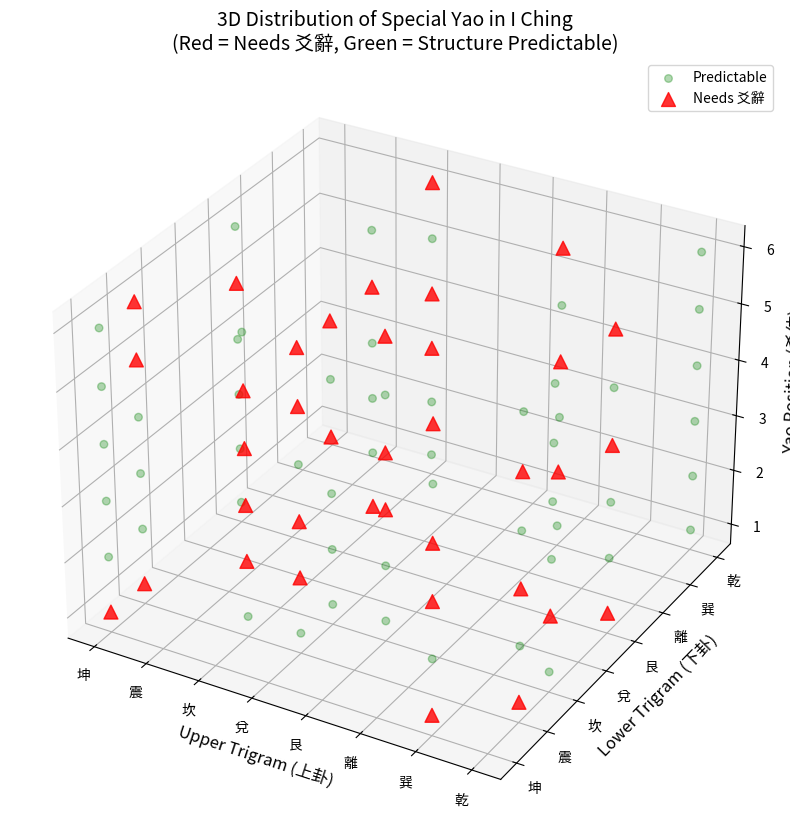
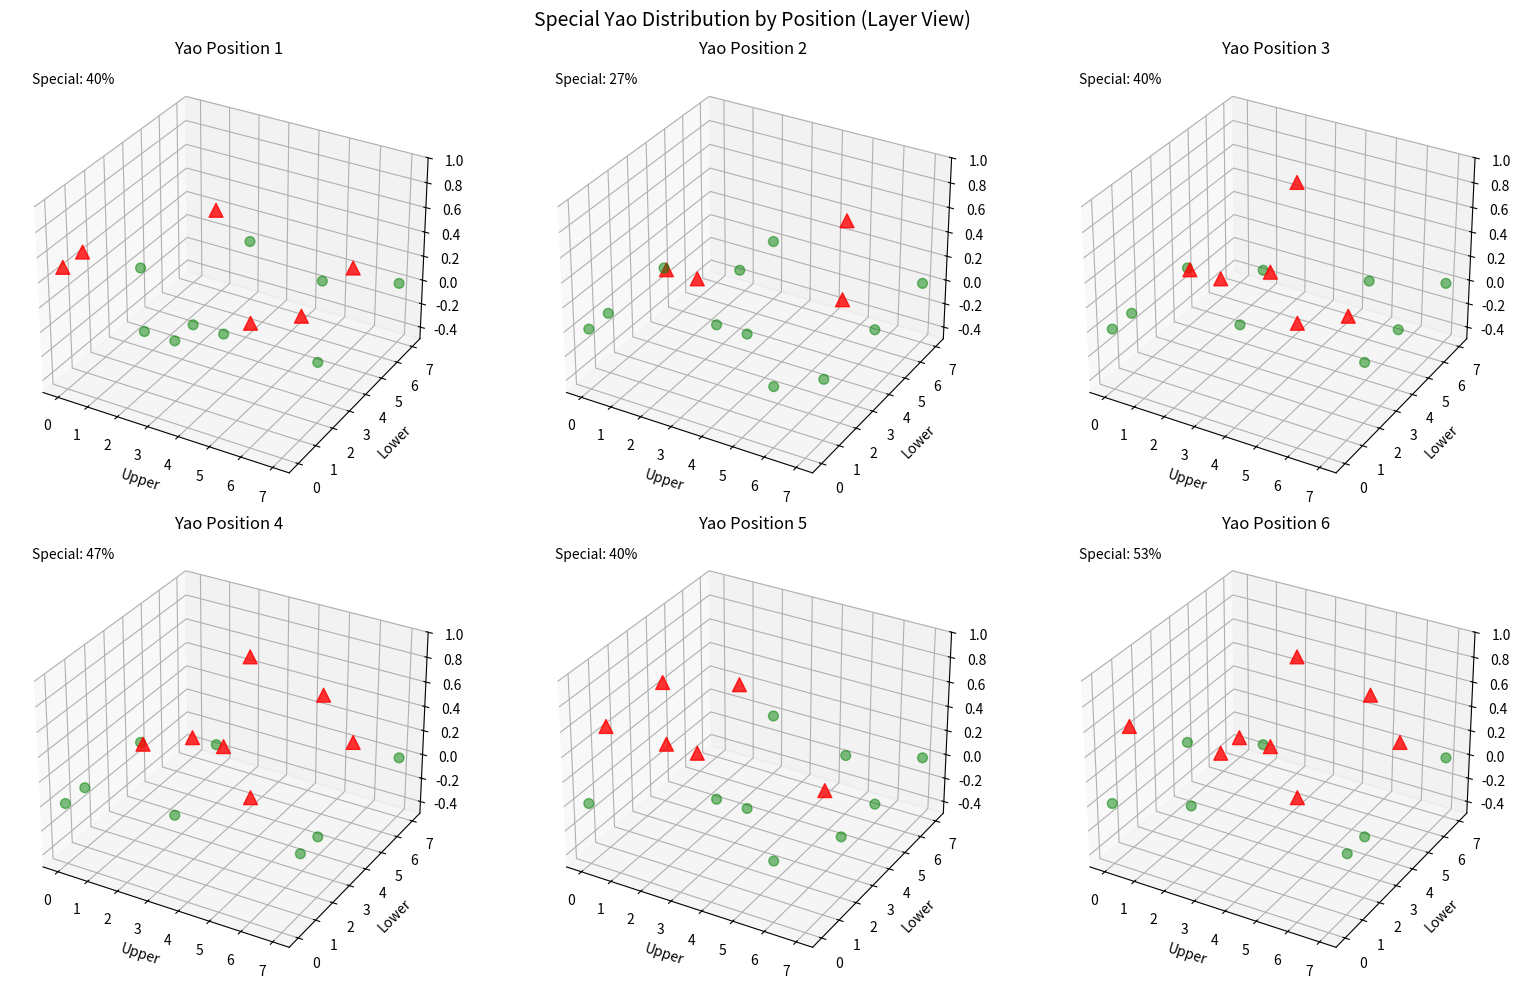
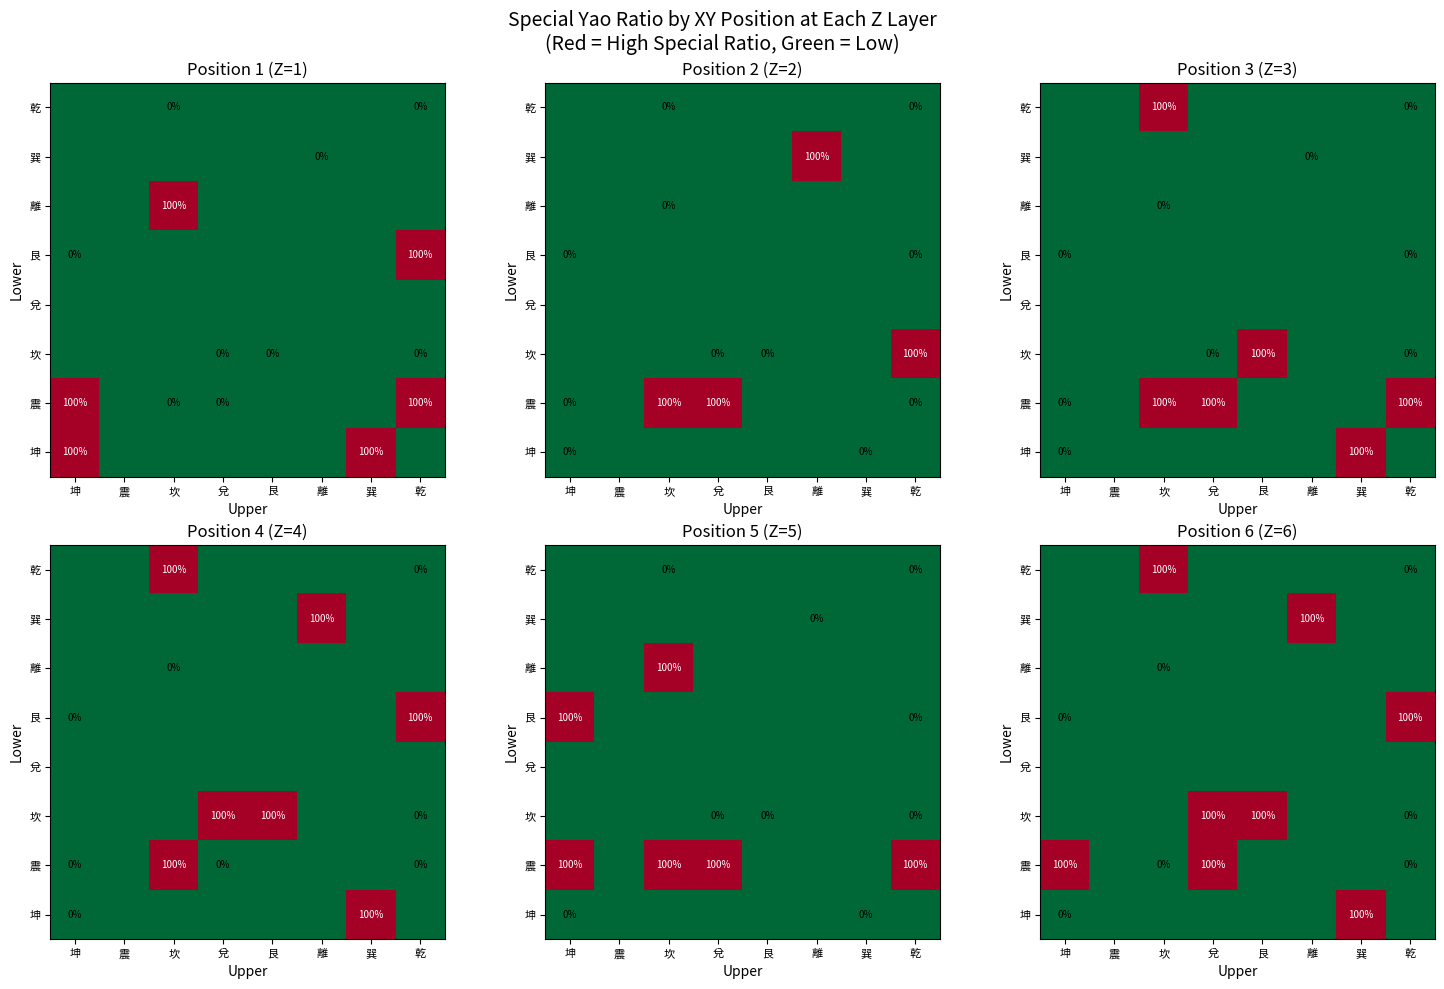
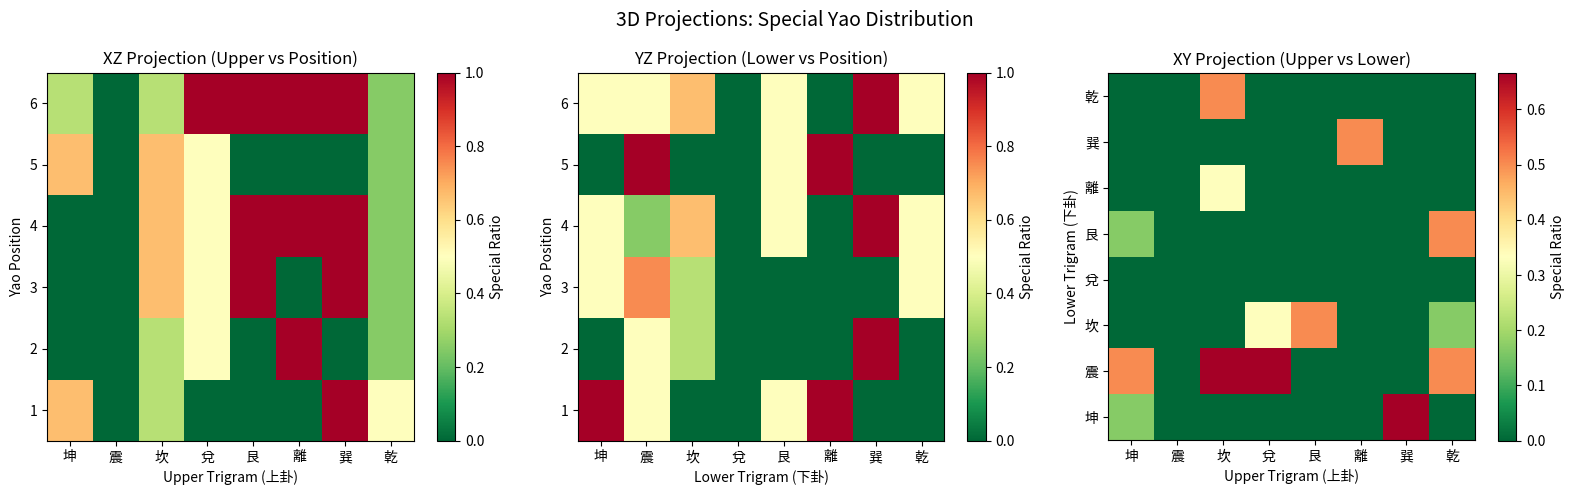
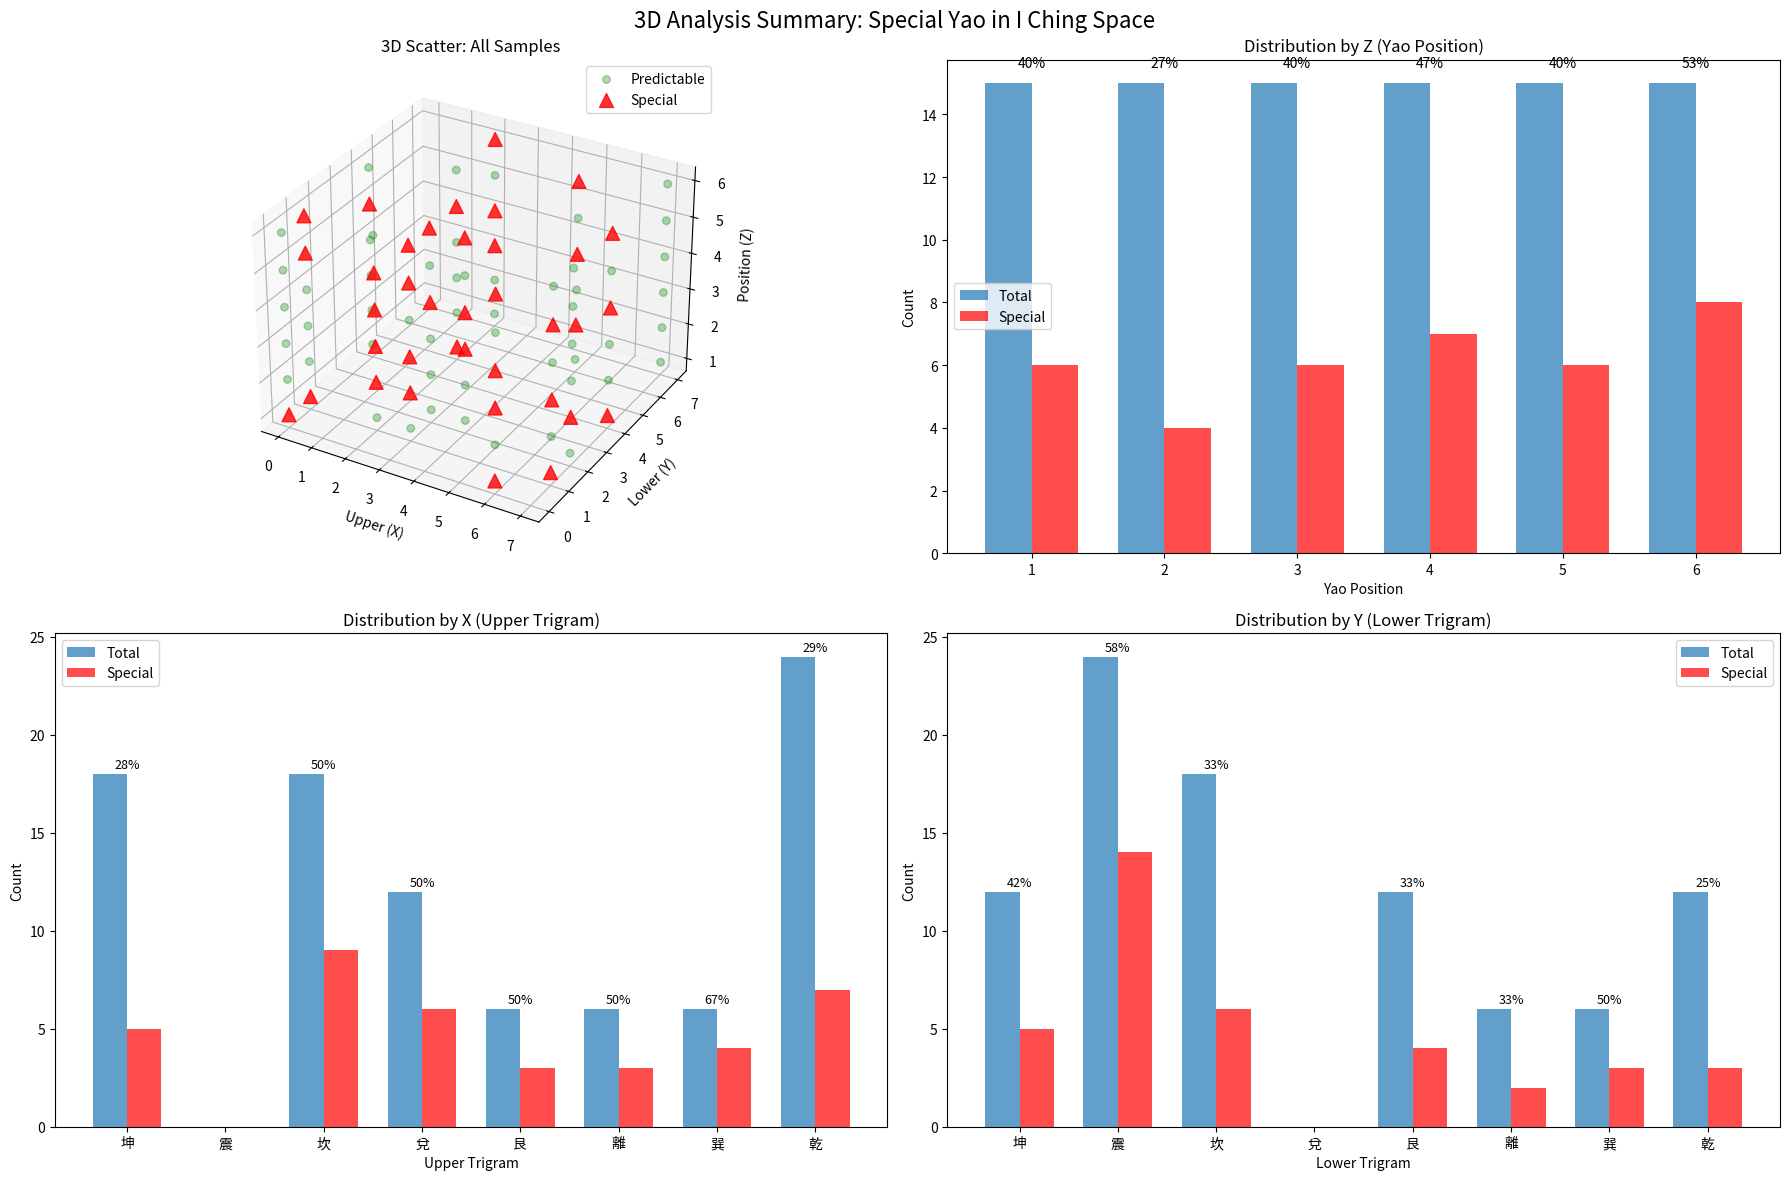

These charts were generated, in order, by the following Python code:
#!/usr/bin/env python3
"""
3D 可視化分析

三個維度：
- X軸: 上卦 (0-7)
- Y軸: 下卦 (0-7)
- Z軸: 爻位 (1-6)

總共 8×8×6 = 384 個點，對應所有爻
"""

import matplotlib.pyplot as plt
from mpl_toolkits.mplot3d import Axes3D
import numpy as np
from collections import defaultdict
import os

# ============================================================
# 數據
# ============================================================

SAMPLES = [
    (1, 1, "111111", 0), (1, 2, "111111", 1), (1, 3, "111111", 0),
    (1, 4, "111111", 0), (1, 5, "111111", 1), (1, 6, "111111", -1),
    (2, 1, "000000", -1), (2, 2, "000000", 1), (2, 3, "000000", 0),
    (2, 4, "000000", 0), (2, 5, "000000", 1), (2, 6, "000000", -1),
    (3, 1, "010001", 0), (3, 2, "010001", 0), (3, 3, "010001", -1),
    (3, 4, "010001", 1), (3, 5, "010001", 0), (3, 6, "010001", -1),
    (4, 1, "100010", 0), (4, 2, "100010", 1), (4, 3, "100010", -1),
    (4, 4, "100010", -1), (4, 5, "100010", 1), (4, 6, "100010", 0),
    (5, 1, "010111", 0), (5, 2, "010111", 0), (5, 3, "010111", -1),
    (5, 4, "010111", -1), (5, 5, "010111", 1), (5, 6, "010111", 0),
    (6, 1, "111010", 0), (6, 2, "111010", 0), (6, 3, "111010", 0),
    (6, 4, "111010", 0), (6, 5, "111010", 1), (6, 6, "111010", -1),
    (15, 1, "000100", 1), (15, 2, "000100", 1), (15, 3, "000100", 1),
    (15, 4, "000100", 1), (15, 5, "000100", 0), (15, 6, "000100", 0),
    (17, 1, "011001", 0), (17, 2, "011001", -1), (17, 3, "011001", 0),
    (17, 4, "011001", 0), (17, 5, "011001", 1), (17, 6, "011001", 0),
    (20, 1, "110000", 0), (20, 2, "110000", 0), (20, 3, "110000", 0),
    (20, 4, "110000", 0), (20, 5, "110000", 0), (20, 6, "110000", 0),
    (24, 1, "000001", 1), (24, 2, "000001", 1), (24, 3, "000001", 0),
    (24, 4, "000001", 0), (24, 5, "000001", 0), (24, 6, "000001", -1),
    (25, 1, "111001", 1), (25, 2, "111001", 1), (25, 3, "111001", -1),
    (25, 4, "111001", 0), (25, 5, "111001", 0), (25, 6, "111001", -1),
    (33, 1, "111100", -1), (33, 2, "111100", 1), (33, 3, "111100", 0),
    (33, 4, "111100", 0), (33, 5, "111100", 1), (33, 6, "111100", 1),
    (47, 1, "011010", -1), (47, 2, "011010", 0), (47, 3, "011010", -1),
    (47, 4, "011010", 0), (47, 5, "011010", 0), (47, 6, "011010", 0),
    (50, 1, "101110", 0), (50, 2, "101110", 0), (50, 3, "101110", 0),
    (50, 4, "101110", -1), (50, 5, "101110", 1), (50, 6, "101110", 1),
    (63, 1, "010101", 1), (63, 2, "010101", 0), (63, 3, "010101", 0),
    (63, 4, "010101", 0), (63, 5, "010101", 0), (63, 6, "010101", -1),
]

BAGUA_NAMES = ["坤", "震", "坎", "兌", "艮", "離", "巽", "乾"]

def predict_structure(pos: int, binary: str) -> int:
    """純結構預測"""
    upper = int(binary[0:3], 2)
    lower = int(binary[3:6], 2)
    xor_val = upper ^ lower
    is_central = pos in [2, 5]

    if xor_val == 4 and pos <= 4:
        return 1
    if xor_val == 0 and is_central:
        return 1
    if upper == 0 and pos == 2:
        return 1

    score = 0.0
    pos_weights = {5: 0.7, 2: 0.5, 6: -0.7, 3: -0.1}
    score += pos_weights.get(pos, 0)
    upper_weights = {0: 0.35, 7: 0.15, 4: 0.2, 3: -0.35, 6: -0.3}
    score += upper_weights.get(upper, 0)
    lower_weights = {4: 0.45, 6: 0.2, 1: 0.1}
    score += lower_weights.get(lower, 0)

    if score >= 0.6:
        return 1
    elif score <= -0.3:
        return -1
    return 0

def prepare_3d_data():
    """準備3D數據"""
    predictable = []
    special = []

    for gua_num, pos, binary, actual in SAMPLES:
        upper = int(binary[0:3], 2)
        lower = int(binary[3:6], 2)
        prediction = predict_structure(pos, binary)

        point = {
            'x': upper,
            'y': lower,
            'z': pos,
            'gua_num': gua_num,
            'actual': actual,
            'prediction': prediction,
            'is_special': prediction != actual
        }

        if prediction == actual:
            predictable.append(point)
        else:
            special.append(point)

    return predictable, special

# ============================================================
# 3D 可視化
# ============================================================

def plot_3d_scatter(predictable, special, save_path=None):
    """3D散點圖"""
    fig = plt.figure(figsize=(14, 10))
    ax = fig.add_subplot(111, projection='3d')

    # 可預測點（綠色，較小）
    if predictable:
        px = [p['x'] for p in predictable]
        py = [p['y'] for p in predictable]
        pz = [p['z'] for p in predictable]
        ax.scatter(px, py, pz, c='green', alpha=0.3, s=30, label='Predictable')

    # 特殊點（紅色，較大）
    if special:
        sx = [p['x'] for p in special]
        sy = [p['y'] for p in special]
        sz = [p['z'] for p in special]
        ax.scatter(sx, sy, sz, c='red', alpha=0.8, s=100, marker='^', label='Needs 爻辭')

    # 設置軸標籤
    ax.set_xlabel('Upper Trigram (上卦)', fontsize=12)
    ax.set_ylabel('Lower Trigram (下卦)', fontsize=12)
    ax.set_zlabel('Yao Position (爻位)', fontsize=12)

    ax.set_xticks(range(8))
    ax.set_xticklabels(BAGUA_NAMES)
    ax.set_yticks(range(8))
    ax.set_yticklabels(BAGUA_NAMES)
    ax.set_zticks(range(1, 7))

    ax.set_title('3D Distribution of Special Yao in I Ching\n'
                 '(Red = Needs 爻辭, Green = Structure Predictable)', fontsize=14)
    ax.legend()

    if save_path:
        plt.savefig(save_path, dpi=150, bbox_inches='tight')
        print(f"Saved: {save_path}")

    return fig

def plot_3d_by_yao_position(predictable, special, save_path=None):
    """按爻位分層的3D視圖"""
    fig = plt.figure(figsize=(16, 10))

    for pos in range(1, 7):
        ax = fig.add_subplot(2, 3, pos, projection='3d')

        # 過濾該爻位的數據
        pred_pos = [p for p in predictable if p['z'] == pos]
        spec_pos = [p for p in special if p['z'] == pos]

        # 繪製
        if pred_pos:
            ax.scatter([p['x'] for p in pred_pos],
                      [p['y'] for p in pred_pos],
                      [0]*len(pred_pos),
                      c='green', alpha=0.5, s=50)

        if spec_pos:
            ax.scatter([p['x'] for p in spec_pos],
                      [p['y'] for p in spec_pos],
                      [0.5]*len(spec_pos),
                      c='red', alpha=0.8, s=100, marker='^')

        ax.set_xlabel('Upper')
        ax.set_ylabel('Lower')
        ax.set_title(f'Yao Position {pos}')
        ax.set_xticks(range(8))
        ax.set_yticks(range(8))
        ax.set_zlim(-0.5, 1)

        # 計算該爻位的特殊比例
        total = len(pred_pos) + len(spec_pos)
        if total > 0:
            ratio = len(spec_pos) / total * 100
            ax.text2D(0.05, 0.95, f"Special: {ratio:.0f}%", transform=ax.transAxes)

    plt.suptitle('Special Yao Distribution by Position (Layer View)', fontsize=14)
    plt.tight_layout()

    if save_path:
        plt.savefig(save_path, dpi=150, bbox_inches='tight')
        print(f"Saved: {save_path}")

    return fig

def plot_3d_slices(predictable, special, save_path=None):
    """XY平面切片（每個Z層）"""
    fig, axes = plt.subplots(2, 3, figsize=(15, 10))
    axes = axes.flatten()

    for pos in range(1, 7):
        ax = axes[pos - 1]

        # 創建8x8網格
        grid = np.zeros((8, 8))
        special_grid = np.zeros((8, 8))

        for p in predictable:
            if p['z'] == pos:
                grid[p['y'], p['x']] += 1

        for p in special:
            if p['z'] == pos:
                grid[p['y'], p['x']] += 1
                special_grid[p['y'], p['x']] += 1

        # 計算比例
        ratio_grid = np.zeros((8, 8))
        for i in range(8):
            for j in range(8):
                if grid[i, j] > 0:
                    ratio_grid[i, j] = special_grid[i, j] / grid[i, j]

        im = ax.imshow(ratio_grid, cmap='RdYlGn_r', origin='lower', vmin=0, vmax=1)
        ax.set_xticks(range(8))
        ax.set_yticks(range(8))
        ax.set_xticklabels(BAGUA_NAMES, fontsize=8)
        ax.set_yticklabels(BAGUA_NAMES, fontsize=8)
        ax.set_xlabel('Upper')
        ax.set_ylabel('Lower')
        ax.set_title(f'Position {pos} (Z={pos})')

        # 添加數值標籤
        for i in range(8):
            for j in range(8):
                if grid[i, j] > 0:
                    text = f'{ratio_grid[i, j]:.0%}'
                    color = 'white' if ratio_grid[i, j] > 0.5 else 'black'
                    ax.text(j, i, text, ha='center', va='center', fontsize=7, color=color)

    plt.suptitle('Special Yao Ratio by XY Position at Each Z Layer\n'
                 '(Red = High Special Ratio, Green = Low)', fontsize=14)
    plt.tight_layout()

    if save_path:
        plt.savefig(save_path, dpi=150, bbox_inches='tight')
        print(f"Saved: {save_path}")

    return fig

def plot_3d_projections(predictable, special, save_path=None):
    """三個投影面"""
    fig, axes = plt.subplots(1, 3, figsize=(16, 5))

    # XZ投影 (Upper vs Position)
    ax1 = axes[0]
    xz_grid = defaultdict(lambda: {'total': 0, 'special': 0})
    for p in predictable + special:
        key = (p['x'], p['z'])
        xz_grid[key]['total'] += 1
    for p in special:
        key = (p['x'], p['z'])
        xz_grid[key]['special'] += 1

    matrix_xz = np.zeros((6, 8))
    for (x, z), v in xz_grid.items():
        if v['total'] > 0:
            matrix_xz[z-1, x] = v['special'] / v['total']

    im1 = ax1.imshow(matrix_xz, cmap='RdYlGn_r', origin='lower', aspect='auto')
    ax1.set_xticks(range(8))
    ax1.set_xticklabels(BAGUA_NAMES)
    ax1.set_yticks(range(6))
    ax1.set_yticklabels(range(1, 7))
    ax1.set_xlabel('Upper Trigram (上卦)')
    ax1.set_ylabel('Yao Position')
    ax1.set_title('XZ Projection (Upper vs Position)')
    plt.colorbar(im1, ax=ax1, label='Special Ratio')

    # YZ投影 (Lower vs Position)
    ax2 = axes[1]
    yz_grid = defaultdict(lambda: {'total': 0, 'special': 0})
    for p in predictable + special:
        key = (p['y'], p['z'])
        yz_grid[key]['total'] += 1
    for p in special:
        key = (p['y'], p['z'])
        yz_grid[key]['special'] += 1

    matrix_yz = np.zeros((6, 8))
    for (y, z), v in yz_grid.items():
        if v['total'] > 0:
            matrix_yz[z-1, y] = v['special'] / v['total']

    im2 = ax2.imshow(matrix_yz, cmap='RdYlGn_r', origin='lower', aspect='auto')
    ax2.set_xticks(range(8))
    ax2.set_xticklabels(BAGUA_NAMES)
    ax2.set_yticks(range(6))
    ax2.set_yticklabels(range(1, 7))
    ax2.set_xlabel('Lower Trigram (下卦)')
    ax2.set_ylabel('Yao Position')
    ax2.set_title('YZ Projection (Lower vs Position)')
    plt.colorbar(im2, ax=ax2, label='Special Ratio')

    # XY投影 (Upper vs Lower) - 已經有了，但再做一次平均
    ax3 = axes[2]
    xy_grid = defaultdict(lambda: {'total': 0, 'special': 0})
    for p in predictable + special:
        key = (p['x'], p['y'])
        xy_grid[key]['total'] += 1
    for p in special:
        key = (p['x'], p['y'])
        xy_grid[key]['special'] += 1

    matrix_xy = np.zeros((8, 8))
    for (x, y), v in xy_grid.items():
        if v['total'] > 0:
            matrix_xy[y, x] = v['special'] / v['total']

    im3 = ax3.imshow(matrix_xy, cmap='RdYlGn_r', origin='lower')
    ax3.set_xticks(range(8))
    ax3.set_xticklabels(BAGUA_NAMES)
    ax3.set_yticks(range(8))
    ax3.set_yticklabels(BAGUA_NAMES)
    ax3.set_xlabel('Upper Trigram (上卦)')
    ax3.set_ylabel('Lower Trigram (下卦)')
    ax3.set_title('XY Projection (Upper vs Lower)')
    plt.colorbar(im3, ax=ax3, label='Special Ratio')

    plt.suptitle('3D Projections: Special Yao Distribution', fontsize=14)
    plt.tight_layout()

    if save_path:
        plt.savefig(save_path, dpi=150, bbox_inches='tight')
        print(f"Saved: {save_path}")

    return fig

def plot_3d_analysis_summary(predictable, special, save_path=None):
    """3D分析總結圖"""
    fig = plt.figure(figsize=(18, 12))

    # 1. 主3D散點圖
    ax1 = fig.add_subplot(2, 2, 1, projection='3d')

    if predictable:
        ax1.scatter([p['x'] for p in predictable],
                   [p['y'] for p in predictable],
                   [p['z'] for p in predictable],
                   c='green', alpha=0.3, s=30, label='Predictable')
    if special:
        ax1.scatter([p['x'] for p in special],
                   [p['y'] for p in special],
                   [p['z'] for p in special],
                   c='red', alpha=0.8, s=100, marker='^', label='Special')

    ax1.set_xlabel('Upper (X)')
    ax1.set_ylabel('Lower (Y)')
    ax1.set_zlabel('Position (Z)')
    ax1.set_title('3D Scatter: All Samples')
    ax1.legend()

    # 2. Z軸分布（爻位）
    ax2 = fig.add_subplot(2, 2, 2)
    z_counts = defaultdict(lambda: {'total': 0, 'special': 0})
    for p in predictable + special:
        z_counts[p['z']]['total'] += 1
    for p in special:
        z_counts[p['z']]['special'] += 1

    positions = list(range(1, 7))
    totals = [z_counts[z]['total'] for z in positions]
    specials = [z_counts[z]['special'] for z in positions]
    ratios = [s/t if t > 0 else 0 for s, t in zip(specials, totals)]

    x = np.arange(6)
    width = 0.35
    ax2.bar(x - width/2, totals, width, label='Total', alpha=0.7)
    ax2.bar(x + width/2, specials, width, label='Special', color='red', alpha=0.7)

    ax2.set_xticks(x)
    ax2.set_xticklabels(positions)
    ax2.set_xlabel('Yao Position')
    ax2.set_ylabel('Count')
    ax2.set_title('Distribution by Z (Yao Position)')
    ax2.legend()

    # 添加比例標籤
    for i, (r, t) in enumerate(zip(ratios, totals)):
        if t > 0:
            ax2.text(i, t + 0.5, f'{r:.0%}', ha='center', fontsize=10)

    # 3. X軸分布（上卦）
    ax3 = fig.add_subplot(2, 2, 3)
    x_counts = defaultdict(lambda: {'total': 0, 'special': 0})
    for p in predictable + special:
        x_counts[p['x']]['total'] += 1
    for p in special:
        x_counts[p['x']]['special'] += 1

    trigrams = list(range(8))
    totals_x = [x_counts[x]['total'] for x in trigrams]
    specials_x = [x_counts[x]['special'] for x in trigrams]
    ratios_x = [s/t if t > 0 else 0 for s, t in zip(specials_x, totals_x)]

    x = np.arange(8)
    ax3.bar(x - width/2, totals_x, width, label='Total', alpha=0.7)
    ax3.bar(x + width/2, specials_x, width, label='Special', color='red', alpha=0.7)

    ax3.set_xticks(x)
    ax3.set_xticklabels(BAGUA_NAMES)
    ax3.set_xlabel('Upper Trigram')
    ax3.set_ylabel('Count')
    ax3.set_title('Distribution by X (Upper Trigram)')
    ax3.legend()

    for i, (r, t) in enumerate(zip(ratios_x, totals_x)):
        if t > 0:
            ax3.text(i, t + 0.3, f'{r:.0%}', ha='center', fontsize=9)

    # 4. Y軸分布（下卦）
    ax4 = fig.add_subplot(2, 2, 4)
    y_counts = defaultdict(lambda: {'total': 0, 'special': 0})
    for p in predictable + special:
        y_counts[p['y']]['total'] += 1
    for p in special:
        y_counts[p['y']]['special'] += 1

    totals_y = [y_counts[y]['total'] for y in trigrams]
    specials_y = [y_counts[y]['special'] for y in trigrams]
    ratios_y = [s/t if t > 0 else 0 for s, t in zip(specials_y, totals_y)]

    ax4.bar(x - width/2, totals_y, width, label='Total', alpha=0.7)
    ax4.bar(x + width/2, specials_y, width, label='Special', color='red', alpha=0.7)

    ax4.set_xticks(x)
    ax4.set_xticklabels(BAGUA_NAMES)
    ax4.set_xlabel('Lower Trigram')
    ax4.set_ylabel('Count')
    ax4.set_title('Distribution by Y (Lower Trigram)')
    ax4.legend()

    for i, (r, t) in enumerate(zip(ratios_y, totals_y)):
        if t > 0:
            ax4.text(i, t + 0.3, f'{r:.0%}', ha='center', fontsize=9)

    plt.suptitle('3D Analysis Summary: Special Yao in I Ching Space', fontsize=16)
    plt.tight_layout()

    if save_path:
        plt.savefig(save_path, dpi=150, bbox_inches='tight')
        print(f"Saved: {save_path}")

    return fig

# ============================================================
# 主程序
# ============================================================

def main():
    print("生成3D可視化...\n")

    predictable, special = prepare_3d_data()
    print(f"可預測: {len(predictable)}, 特殊: {len(special)}")

    output_dir = "docs/figures"
    os.makedirs(output_dir, exist_ok=True)

    # 生成所有圖表
    plot_3d_scatter(predictable, special, f"{output_dir}/3d_scatter.png")
    plot_3d_by_yao_position(predictable, special, f"{output_dir}/3d_by_position.png")
    plot_3d_slices(predictable, special, f"{output_dir}/3d_xy_slices.png")
    plot_3d_projections(predictable, special, f"{output_dir}/3d_projections.png")
    plot_3d_analysis_summary(predictable, special, f"{output_dir}/3d_analysis_summary.png")

    print(f"\n所有3D圖表已保存至 {output_dir}/")

    # 打印統計
    print("\n【3D空間統計】")
    print(f"  X軸（上卦）範圍: 0-7")
    print(f"  Y軸（下卦）範圍: 0-7")
    print(f"  Z軸（爻位）範圍: 1-6")
    print(f"  總空間大小: 8×8×6 = 384")
    print(f"  採樣點: {len(predictable) + len(special)}")
    print(f"  特殊點: {len(special)} ({len(special)/(len(predictable)+len(special))*100:.1f}%)")


if __name__ == "__main__":
    main()
